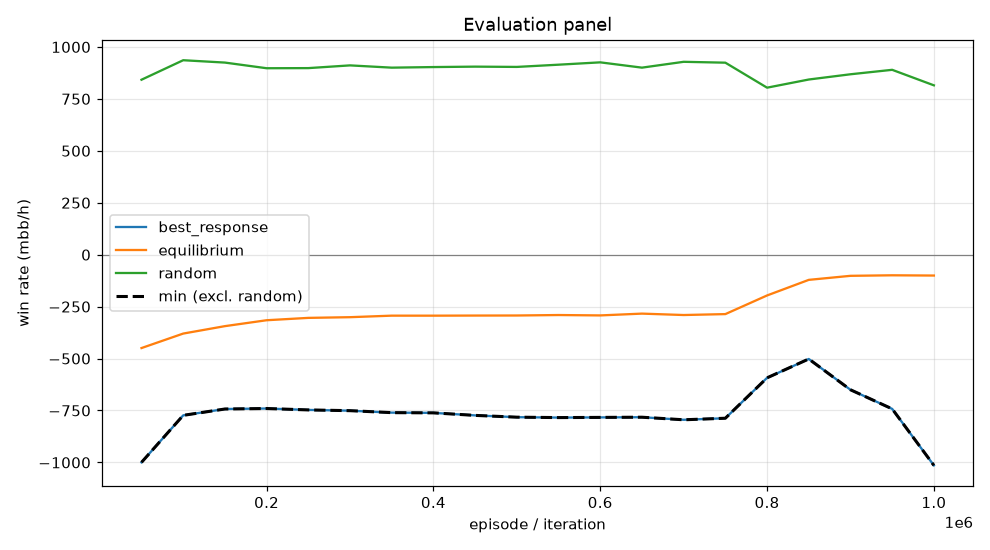

The file beside this chart, header and first rows:
episode, min, mean, best_response_mean, best_response_se, equilibrium_mean, equilibrium_se, random_mean, random_se, act_call, act_raise, act_fold, act_check
49999, -999.7, -449.5, -999.7, 0.0, -449.5, 0.0, 842.2, 0.0, 0.3527, 0.4196, 0.03436, 0.1933
99999, -773.4, -379.7, -773.4, 0.0, -379.7, 0.0, 936, 0.0, 0.4469, 0.4145, 0.005846, 0.1328
149999, -742.8, -344, -742.8, 0.0, -344, 0.0, 924.7, 0.0, 0.4825, 0.3791, 0.003379, 0.135
199999, -740.4, -315.6, -740.4, 0.0, -315.6, 0.0, 897.5, 0.0, 0.5351, 0.3227, 0.002288, 0.1399
249999, -747.3, -304.2, -747.3, 0.0, -304.2, 0.0, 898.1, 0.0, 0.5451, 0.312, 0.001563, 0.1413
299999, -750.9, -300.9, -750.9, 0.0, -300.9, 0.0, 911.2, 0.0, 0.5307, 0.325, 0.00129, 0.143
349999, -760.3, -293.5, -760.3, 0.0, -293.5, 0.0, 900.3, 0.0, 0.5524, 0.3035, 0.001027, 0.1432
399999, -761.4, -293.6, -761.4, 0.0, -293.6, 0.0, 903.1, 0.0, 0.5558, 0.3035, 0.000804, 0.1399
449999, -773.6, -293, -773.6, 0.0, -293, 0.0, 905.2, 0.0, 0.556, 0.3044, 0.000765, 0.1389
499999, -782.2, -292.7, -782.2, 0.0, -292.7, 0.0, 903.8, 0.0, 0.5627, 0.2989, 0.0006477, 0.1377
549999, -784.1, -290.5, -784.1, 0.0, -290.5, 0.0, 914.5, 0.0, 0.5526, 0.3092, 0.0005482, 0.1377
599999, -783.3, -292.4, -783.3, 0.0, -292.4, 0.0, 925.8, 0.0, 0.5381, 0.3243, 0.0006247, 0.137
649999, -782.4, -283.7, -782.4, 0.0, -283.7, 0.0, 900.3, 0.0, 0.5721, 0.2837, 0.0005591, 0.1436
699999, -794.7, -290.5, -794.7, 0.0, -290.5, 0.0, 928.4, 0.0, 0.538, 0.3241, 0.0009707, 0.137
749999, -787.3, -286, -787.3, 0.0, -286, 0.0, 924.2, 0.0, 0.5351, 0.3226, 0.00418, 0.1381
799999, -592.8, -196.3, -592.8, 0.0, -196.3, 0.0, 803.9, 0.0, 0.4223, 0.3683, 0.1162, 0.09316
849999, -502, -121.2, -502, 0.0, -121.2, 0.0, 843.2, 0.0, 0.424, 0.3227, 0.09981, 0.1535
899999, -650.3, -101.8, -650.3, 0.0, -101.8, 0.0, 868.4, 0.0, 0.4398, 0.2876, 0.07452, 0.198
949999, -742.3, -99.23, -742.3, 0.0, -99.23, 0.0, 889.9, 0.0, 0.4301, 0.3028, 0.07566, 0.1915
999999, -1014, -100.4, -1014, 0.0, -100.4, 0.0, 815.2, 0.0, 0.3968, 0.3169, 0.09686, 0.1895
